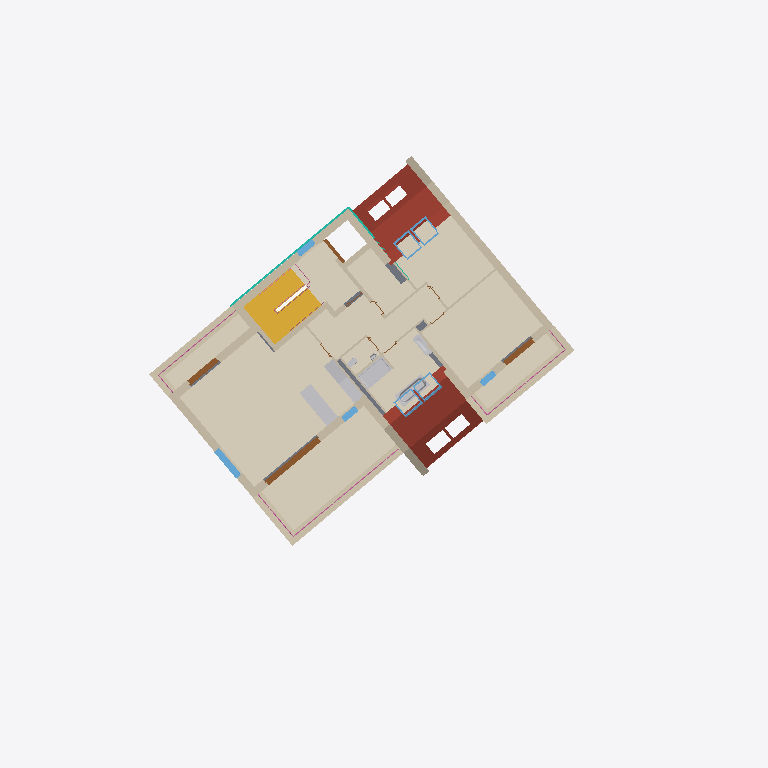
Plan cut of the same IFC building model at storey 'DG2' (level 8.66 m, cut at 10.06 m), seen from above with north up, elements coloured by IFC class (only those large enough to see are counted): 42 walls (beige), 11 coverings (cream), 8 windows (light blue), 7 roofs (red-brown), 7 other elements (light grey), 4 doors (brown), 4 railings (pink), 2 curtain walls (teal), 1 stair (yellow), 1 slab (grey). Cut surfaces are drawn darker.
Extent 36.3 m × 37.0 m × 18.1 m (x, y, z). Storeys (7): UG2 at -4.29 m; UG1 at -3.30 m; EG at -0.22 m; OG1 at 2.74 m; DG1 at 5.70 m; DG2 at 8.66 m; DA at 11.84 m. Elements (642): 298 IfcWall, 81 IfcDoor, 76 IfcCovering, 40 IfcSanitaryTerminal, 36 IfcWindow, 25 IfcRailing, 21 IfcFurniture, 19 IfcSlab, 18 IfcRoof, 8 IfcColumn, 5 IfcBeam, 4 IfcSolarDevice.

HEADER;
FILE_DESCRIPTION(('ViewDefinition [ReferenceView_V1.2]','ExchangeRequirement [Architecture]','Option [Elements to export: Visible elements (on all stories)]','Option [Partial Structure Display: Entire Model]','Option [IFC Domain: All]','Option [Structural Function: All Elements]','Option [Convert Grid elements: On]','Option [Convert 2D symbols of Doors and Windows: Off]','[20 more]'),'2;1');
FILE_NAME('Real-World-Escape-Route-Test-Model-ZDB-edited.ifc','2024-06-14T09:38:14',('Architect'),('Building Designer Office'),'The EXPRESS Data Manager Version 5.02.0100.09 : ','IFC file generated by Graphisoft Archicad 26.0.0','The authorising person');
FILE_SCHEMA(('IFC4'));
ENDSEC;
DATA;
#73=IFCPROJECT('344O7vICcwH8qAEnwJDjSU',#12,'Projekt',$,$,$,$,(#69),#56);
#94=IFCSITE('20FpTZCqJy2vhVJYtjuIce',#12,'Site',$,$,#91,$,$,.ELEMENT.,(48,14,21,681555),(16,25,58,549550),159.13,$,$);
#134=IFCBUILDING('00tMo7QcxqWdIGvc4sMN2A',#12,'Building',$,$,#132,$,$,.ELEMENT.,$,$,$);
#170=IFCBUILDINGSTOREY('0oWzLUDZnD4BxbiIvMlTmP',#12,'UG2',$,$,#168,$,$,.ELEMENT.,-4.295);
#1058=IFCBUILDINGSTOREY('3iYgqg1iW7IP9$nzwL7fTz',#12,'UG1',$,$,#1057,$,$,.ELEMENT.,-3.3);
#41858=IFCBUILDINGSTOREY('2jkqT_bFr2PPoKaVDCZO3n',#12,'EG',$,$,#41857,$,$,.ELEMENT.,-0.22);
#180983=IFCBUILDINGSTOREY('2XKWmrdx1A59SqqZcu7d_j',#12,'OG1',$,$,#180982,$,$,.ELEMENT.,2.74);
#255826=IFCBUILDINGSTOREY('0K5lkvUTr7F905sj$gXX0f',#12,'DG1',$,$,#255825,$,$,.ELEMENT.,5.7);
#334611=IFCBUILDINGSTOREY('3pqhKuub56_AsYqXGtXktL',#12,'DG2',$,$,#334610,$,$,.ELEMENT.,8.66);
#412837=IFCBUILDINGSTOREY('0VhgJ0bNv8cgZekJ7poKPm',#12,'DA',$,$,#412836,$,$,.ELEMENT.,11.84);
#382479=IFCCOVERING('3$ljyGxkrCIAZt3QHYQM1_',#12,'Decke-008',$,$,#382478,$,'FFBEDF10-EEED-4C48-A8F7-0DA46269607E',.NOTDEFINED.);
#383089=IFCCOVERING('1RUu$CmmD6O8p976ubGX65',#12,'Decke-009',$,$,#383088,$,'5B7B8FCC-C303-4660-8CC9-1C6E25421185',.NOTDEFINED.);
#392268=IFCCOVERING('0OsFZX2QHC_xr$xu9sqcLV',#12,'Decke-005',$,$,#392267,$,'18D8F8E1-09A4-4CFB-BD7F-EF8276D2655F',.NOTDEFINED.);
#382794=IFCCOVERING('01AQDBkAXDshmQ150puj1j',#12,'Decke-009',$,$,#382793,$,'0129A34B-B8A8-4DDA-BC1A-045033E2D06D',.NOTDEFINED.);
#386906=IFCCOVERING('0RWWOUVfz9C8BXtXdyC7SW',#12,'Decke-004',$,$,#386905,$,'1B82061E-7E9F-4930-82E1-DE19FC307720',.NOTDEFINED.);
#298691=IFCSTAIR('1XJo8GRhD0Jvu5YbcnEtfp',#12,'Treppe - 001',$,$,#298690,$,'614F2210-6EB3-404F-9E05-8A59B13B7A73',.NOTDEFINED.);
#387911=IFCCOVERING('3vtpxaHHvBbA4Pp5dxWQTW',#12,'Decke-004',$,$,#387910,$,'F9DF3EE4-451E-4B94-A119-CC59FB81A760',.NOTDEFINED.);
#388661=IFCCOVERING('2weJR41YvCt8Arhw7C4mPg',#12,'Decke-004',$,$,#388660,$,'BAA136C4-062E-4CDC-82B5-AFA1CC13066A',.NOTDEFINED.);
#383344=IFCROOF('3pvngG7eX7IPzRMB0P6Mpp',#12,'Dach-001',$,$,#383343,$,'F3E71A90-1E88-4749-9F5B-58B019196CF3',.NOTDEFINED.);
#389196=IFCCOVERING('1UWeopSEX2weKVFJmLd1WT',#12,'Decke-004',$,$,#389195,$,'5E828CB3-70E8-42EA-851F-3D3C159C181D',.NOTDEFINED.);
#410686=IFCROOF('1Ad6aF_s92aeJB8IpWXFhc',#12,'Dach-001',$,$,#410685,$,'4A9C690F-FB62-4292-84CB-212CE084FAE6',.NOTDEFINED.);
#391888=IFCCOVERING('2rOeAFXAf3WPUYzoT$amIw',#12,'Decke-005',$,$,#391887,$,'B562828F-84AA-4381-97A2-F7277F9304BA',.NOTDEFINED.);
#392648=IFCCOVERING('3MAjrlqAbFdQRPDHyb9IQn',#12,'Decke-005',$,$,#392647,$,'D62ADD6F-D0A9-4F9D-A6D9-351F252526B1',.NOTDEFINED.);
#342873=IFCWALL('194kcs2pf2_vJf2wu62uSG',#12,'Wand-002',$,$,#342859,#342870,'4912E9B6-0B3A-42FB-94E9-0BAE060B8710',.NOTDEFINED.);
#258563=IFCROOF('0tdcYnx1b98hxLfQ31U5HU',#12,'Dach-001',$,$,#258562,$,'379E68B1-EC19-4922-BED5-A5A0C178545E',.NOTDEFINED.);
#353595=IFCWALL('0xenS6veP36gsUb_GXm20x',#12,'Wand-004',$,$,#353581,#353592,'3BA31706-E686-431A-AD9E-97E421C0203B',.NOTDEFINED.);
#255854=IFCROOF('25upPEtqb6kOKCEF08qhu6',#12,'Dach-001',$,$,#255852,$,'85E3364E-DF49-46B9-850C-38F008D2BE06',.NOTDEFINED.);
#355501=IFCWALL('2OLl1M0hL96evt2In9_gxu',#12,'Wand-004',$,$,#355487,#355498,'9856F056-02B5-491A-8E77-092C49FAAEF8',.NOTDEFINED.);
#358458=IFCWALL('1jYPlaFqb3LAeOuFpArSB8',#12,'Wand-005',$,$,#358444,#358455,'6D899BE4-3F49-4354-AA18-E0FCCAD5C2C8',.NOTDEFINED.);
#301681=IFCSLAB('1iLZIGIRTFnuTxTrS7vQVN',#12,'Decke-005',$,$,#301509,#301672,'6C563490-49B7-4FC7-877B-775707E5A7D7',.NOTDEFINED.);
#347379=IFCWALL('36jYqbhE1EbuGAfUr_7YiI',#12,'Wand-002',$,$,#347365,#347376,'C6B62D25-ACE0-4E97-840A-A5ED7E1E2B12',.NOTDEFINED.);
#408349=IFCFURNITURE('0XGI9GX6DFAOxLsAfJTMLq',#12,'Objekt-0002',$,$,#408338,#408346,'21412250-8463-4F29-8ED5-D8AA53756574',.NOTDEFINED.);
#388406=IFCCOVERING('2qxbAWwkT7Bx33zJFkS2kj',#12,'Decke-004',$,$,#388405,$,'B4EE52A0-EAE7-472F-B0C3-F533EE702BAD',.NOTDEFINED.);
#352715=IFCWALL('2xx_jIvVHBoxKjFpEK$GIw',#12,'Wand-004',$,$,#352701,#352712,'BBEFEB52-E5F4-4BCB-B52D-3F3394FD04BA',.NOTDEFINED.);
#350340=IFCWALL('00RT21wGLC1BMeB3T8xyri',#12,'Wand-002',$,$,#350326,#350337,'006DD081-E905-4C04-B5A8-2C3748EFCD6C',.NOTDEFINED.);
#408316=IFCFURNITURE('2$YP94w_zDfQNtprxnF_XG',#12,'Objekt-0002',$,$,#407235,#408307,'BF899244-EBEF-4DA5-A5F7-CF5EF13FE850',.NOTDEFINED.);
#410634=IFCSANITARYTERMINAL('2CjezZKsL9eesCvevFD2ZQ',#12,'Objekt-0009',$,$,#408402,#410625,'8CB68F63-5365-49A2-8D8C-E68E4F3428DA',.NOTDEFINED.);
#348762=IFCWALL('33lDbwuNr8bQU7IJKR9SbG',#12,'Wand-002',$,$,#348748,#348759,'C3BCD97A-E17D-4895-A787-49351B25C950',.NOTDEFINED.);
#347922=IFCWALL('2873vw8Db3vgAAZpu2KStL',#12,'Wand-002',$,$,#347908,#347919,'881C3E7A-20D9-43E6-A28A-8F3E0251CDD5',.NOTDEFINED.);
#341065=IFCWALL('2mlS7A4HH3nvVLiA9_QZdN',#12,'Wand-002',$,$,#341051,#341062,'B0BDC1CA-1114-43C7-97D5-B0A27E6A39D7',.NOTDEFINED.);
#349505=IFCWALL('0bM$GUnvv9IxeCAnUqoe7Q',#12,'Wand-002',$,$,#349491,#349502,'255BF41E-C79E-494B-BA0C-2B17B4CA81DA',.NOTDEFINED.);
#348691=IFCDOOR('1vaJXlGlr3Xwtu34tMMDL4',#12,'Tür-001',$,$,#348679,#348688,'7991386F-42FD-4387-ADF8-0C4DD658D544',2.58,3.63198,.NOTDEFINED.,$,$);
#410665=IFCSANITARYTERMINAL('3Z_dWc9EXFYfuzQ$CDAfl5',#12,'Objekt-0009',$,$,#410654,#410662,'E3FA7826-24E8-4F8A-9E3D-6BF30D2A9BC5',.NOTDEFINED.);
#344166=IFCWALL('2jhkaelzL2iunEkdTUwfPs',#12,'Wand-002',$,$,#344152,#344163,'ADAEE928-BFD5-42B3-8C4E-BA775EEA9676',.NOTDEFINED.);
#352251=IFCWALL('3A8nVTKc9AHgiD1eq_WPgq',#12,'Wand-002',$,$,#352237,#352248,'CA2317DD-5262-4A46-AB0D-068D3E819AB4',.NOTDEFINED.);
#372281=IFCCURTAINWALL('3mvUzJ2O1AjQ8T$4la6zx_',#12,'Fassade-001',$,$,#372280,$,'F0E5EF53-0980-4AB5-A21D-FC4BE41BDEFE',.NOTDEFINED.);
#343653=IFCWALL('3Ky1cix7P0ERTNrLgLWAo_',#12,'Wand-003',$,$,#343639,#343650,'D4F019AC-EC76-4039-B757-D55A9580ACBE',.NOTDEFINED.);
#352194=IFCROOF('0Hd81m2C1DqRcpCelVzVEC',#12,'Dach-001',$,$,#352069,#352185,'119C8070-08C0-4DD1-B9B3-328BDFF5F38C',.NOTDEFINED.);
#262327=IFCWALL('0JaCWFm_jAYhYFPmxD0hiB',#12,'Wand-002',$,$,#262313,#262324,'1390C80F-C3EB-4A8A-B88F-670ECD02BB0B',.NOTDEFINED.);
#356625=IFCWALL('0PQCsOB1f8z8jR0q0zslEO',#12,'Wand-004',$,$,#356611,#356622,'1968CD98-2C1A-48F4-8B5B-03403DDAF398',.NOTDEFINED.);
#342306=IFCROOF('0z0WWecb94$hD30q67dP_2',#12,'Dach-001',$,$,#342214,#342297,'3D020828-9A52-44FE-B343-0341879D9F82',.NOTDEFINED.);
#354548=IFCWALL('1tD$kQXuXFRR7BELL$_swy',#12,'Wand-005',$,$,#354534,#354545,'7737FB9A-8788-4F6D-B1CB-39557FFB6EBC',.NOTDEFINED.);
#351174=IFCWALL('2en3ytvQz1fAQ0vnZYQ_5h',#12,'Wand-002',$,$,#351160,#351171,'A8C43F37-E5AF-41A4-A680-E718E26BE16B',.NOTDEFINED.);
#281621=IFCWALL('0IhkbmedD8OwcocB5umeSE',#12,'Wand-002',$,$,#281607,#281618,'12AEE970-A273-4863-A9B2-98B178C2870E',.NOTDEFINED.);
#342597=IFCWALL('3mWd4C2fv0VuLoW70RRhsB',#12,'Wand-002',$,$,#342583,#342594,'F082710C-0A9E-407F-8572-80701B6EBD8B',.NOTDEFINED.);
#357578=IFCWALL('2aE3jC5aX539zvfYTJFjI5',#12,'Wand-004',$,$,#357564,#357575,'A4383B4C-1648-450C-9F79-A627533ED485',.NOTDEFINED.);
#351692=IFCWALL('00nQ5LkTX1M9pDO2HeMcYP',#12,'Wand-002',$,$,#351678,#351689,'00C5A155-B9D8-4158-9CCD-6024685A6899',.NOTDEFINED.);
#347857=IFCWINDOW('1DFkpmCXj4uAbHYAAQZYda',#12,'Fenster-001',$,$,#347845,#347854,'4D3EECF0-321B-44E0-A951-88A29A8E29E4',2.26,1.8,.NOTDEFINED.,$,$);
#350879=IFCDOOR('1DeUTKWvf1GRJbchYOFcwF',#12,'Tür-002',$,$,#350867,#350876,'4DA1E754-839A-4141-B4E5-9AB8983E6E8F',2.58,2.0,.NOTDEFINED.,$,$);
#350269=IFCDOOR('18pn5_7oT7t85rFiysn_Ai',#12,'Tür-002',$,$,#350257,#350266,'48CF117E-1F27-47DC-8175-3ECF36C7E2AC',2.58,2.0,.NOTDEFINED.,$,$);
#406726=IFCWALL('2rtSkwxv57cPnkYvE_deli',#12,'Wand-002',$,$,#406712,#406723,'B5DDCBBA-EF91-4799-9C6E-8B93BE9E8BEC',.NOTDEFINED.);
#344545=IFCWALL('0rJes8jeP26uAPvIQ_GFjQ',#12,'Wand-003',$,$,#344428,#344535,'354E8D88-B686-421B-8299-E526BE40FB5A',.NOTDEFINED.);
#408382=IFCSANITARYTERMINAL('09ADEgyij42f8S5uHR8ZMn',#12,'Objekt-0009',$,$,#408371,#408379,'0928D3AA-F2CB-440A-921C-17845B2235B1',.NOTDEFINED.);
#398130=IFCRAILING('2jNUb4Enf7XR1aHvUeCV3b',#12,'Geländer - 001',$,$,#398129,$,'AD5DE944-3B1A-4785-B064-4797A831F0E5',.NOTDEFINED.);
#349281=IFCWALL('2f8Z2J$XTFJQVzUkQB7NTl',#12,'Wand-003',$,$,#349267,#349278,'A9223093-FE17-4F4D-A7FD-7AE68B1D776F',.NOTDEFINED.);
#350950=IFCWALL('0IrKq28EDCcOSBmuRocrvc',#12,'Wand-012',$,$,#350936,#350947,'12D54D02-20E3-4C99-870B-C386F29B5E66',.NOTDEFINED.);
#362865=IFCWALL('0VInEHj797HONGGrMYuQiu',#12,'Wand-012',$,$,#362851,#362862,'1F4B1391-B472-4745-85D0-4355A2E1AB38',.NOTDEFINED.);
#392988=IFCRAILING('1B9nFxoFXEc8Z2phiZmm$t',#12,'Geländer - 001',$,$,#392987,$,'4B2713FB-C8F8-4E98-88C2-CEBB23C30FF7',.NOTDEFINED.);
#385114=IFCWINDOW('1Ou6S6sJHAtwxqD6iz7E2c',#12,'DFenst-002',$,$,#384226,#385105,'58E06706-D934-4ADF-AEF4-346B3D1CE0A6',1.4,1.14,.NOTDEFINED.,$,$);
#385183=IFCWINDOW('1DjZgOOzn2H8SwzU2qbRct',#12,'DFenst-002',$,$,#385165,#385180,'4DB63A98-63DC-4244-873A-F5E0B495B9B7',1.4,1.14,.NOTDEFINED.,$,$);
#303218=IFCROOF('3$zwrHnM57bQLZ5yXG3fVI',#12,'Dach-001',$,$,#303121,#303209,'FFF7AD51-C561-4795-A563-17C8500E97D2',.NOTDEFINED.);
#342163=IFCWINDOW('1Z5pIcLkv8bA_lmB7c1YTs',#12,'Fenster-001',$,$,#341561,#342154,'631734A6-56EE-4894-AFAF-C0B1E6062776',2.0,1.05,.NOTDEFINED.,$,$);
#412420=IFCWINDOW('0O$1KDM_bCruGQ8T3sJH_R',#12,'DFenst-002',$,$,#411532,#412411,'18FC150D-5BE9-4CD7-841A-21D0F64D1F9B',1.6,1.0,.NOTDEFINED.,$,$);
#412489=IFCWINDOW('2GoL$E_qj77Q9i$6GNTAsw',#12,'DFenst-002',$,$,#412471,#412486,'90C95FCE-FB4B-471D-A26C-FC641774ADBA',1.6,1.0,.NOTDEFINED.,$,$);
#402484=IFCRAILING('3Y$PkoplH6jeGRvApCYOtx',#12,'Geländer - 001',$,$,#402483,$,'E2FD9BB2-CEF4-46B6-841B-E4ACCC898DFB',.NOTDEFINED.);
#348628=IFCWINDOW('0UL8MD$yr1wOQb9NyNjCQw',#12,'Fenster-001',$,$,#348616,#348625,'1E54858D-FFCD-41E9-86A5-257F17B4C6BA',2.26,0.9,.NOTDEFINED.,$,$);
#350206=IFCWINDOW('3JqXAO3$LEBRUROR$kHRhC',#12,'Fenster-001',$,$,#350194,#350203,'D3D21298-0FF5-4E2D-B79B-61BFEE45BACC',2.26,0.9,.NOTDEFINED.,$,$);
#360841=IFCWALL('24b0Rd_xP4FAw_B1IfVXZT',#12,'Wand-012',$,$,#360827,#360838,'849406E7-FBB6-443C-AEBE-2C14A97E18DD',.NOTDEFINED.);
#342363=IFCWALL('0lt$ZMQWnDQfqw6ZhH01MU',#12,'Wand-003',$,$,#342349,#342360,'2FDFF8D6-6A0C-4D6A-9D3A-1A3AD100159E',.NOTDEFINED.);
#363779=IFCWALL('0R9ldJ8Nn7JQePgtZfcEGe',#12,'Wand-014',$,$,#363765,#363776,'1B26F9D3-217C-474D-AA19-AB78E998E428',.NOTDEFINED.);
#340996=IFCDOOR('3HfVyBQ7jBrwxnT1KPkyH6',#12,'Tür-003',$,$,#340984,#340993,'D1A5FF0B-687B-4BD7-AEF1-741519BBC446',2.57,1.16,.NOTDEFINED.,$,$);
#364665=IFCCURTAINWALL('1r1mroZBr00AuC_Uikh3cM',#12,'Fassade-001',$,$,#364664,$,'75070D72-8CBD-4000-AE0C-F9EB2EAC3996',.NOTDEFINED.);
#364506=IFCWALL('0fVU4$BFn0zBFrxfh1ll5J',#12,'Wand-006',$,$,#364492,#364503,'297DE13F-2CFC-40F4-B3F5-EE9AC1BEF153',.NOTDEFINED.);
ENDSEC;
